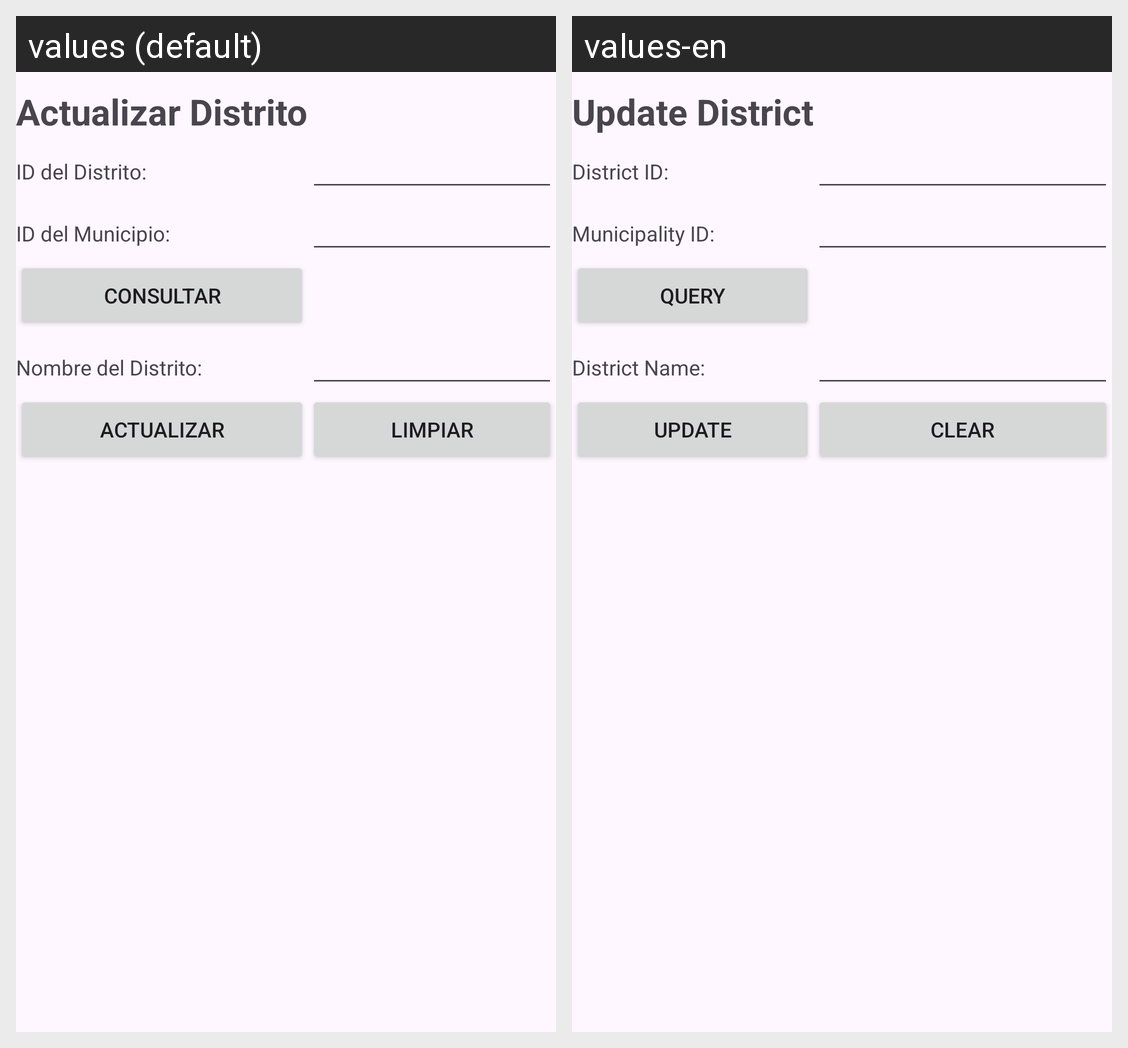

Translations of the strings shown on this Android screen, per locale in the grid:
Android screen res/layout/activity_distrito_actualizar.xml rendered under 2 locales, left to right: values (default), values-en. Device: Nexus 5 (rendered at 1080×1920; each locale shown at half size, 540×960, under a caption strip naming it); theme Theme.FarmaciaRikas.
Strings drawn on this screen, with the default value and each locale's value (text and hints the layout hard-codes, and strings that could not be matched under every locale, appear in the picture but are not listed):

ActualizarDistrito
  values: Actualizar Distrito
  values-en: Update District

idDistrito
  values: ID del Distrito:
  values-en: District ID:

idMunicipioDist
  values: ID del Municipio:
  values-en: Municipality ID:

ConsultarDatos
  values: Consultar
  values-en: Query

nombreDist
  values: Nombre del Distrito:
  values-en: District Name:

ActualizarDatos
  values: Actualizar
  values-en: Update

LimpiarCampos
  values: Limpiar
  values-en: Clear
